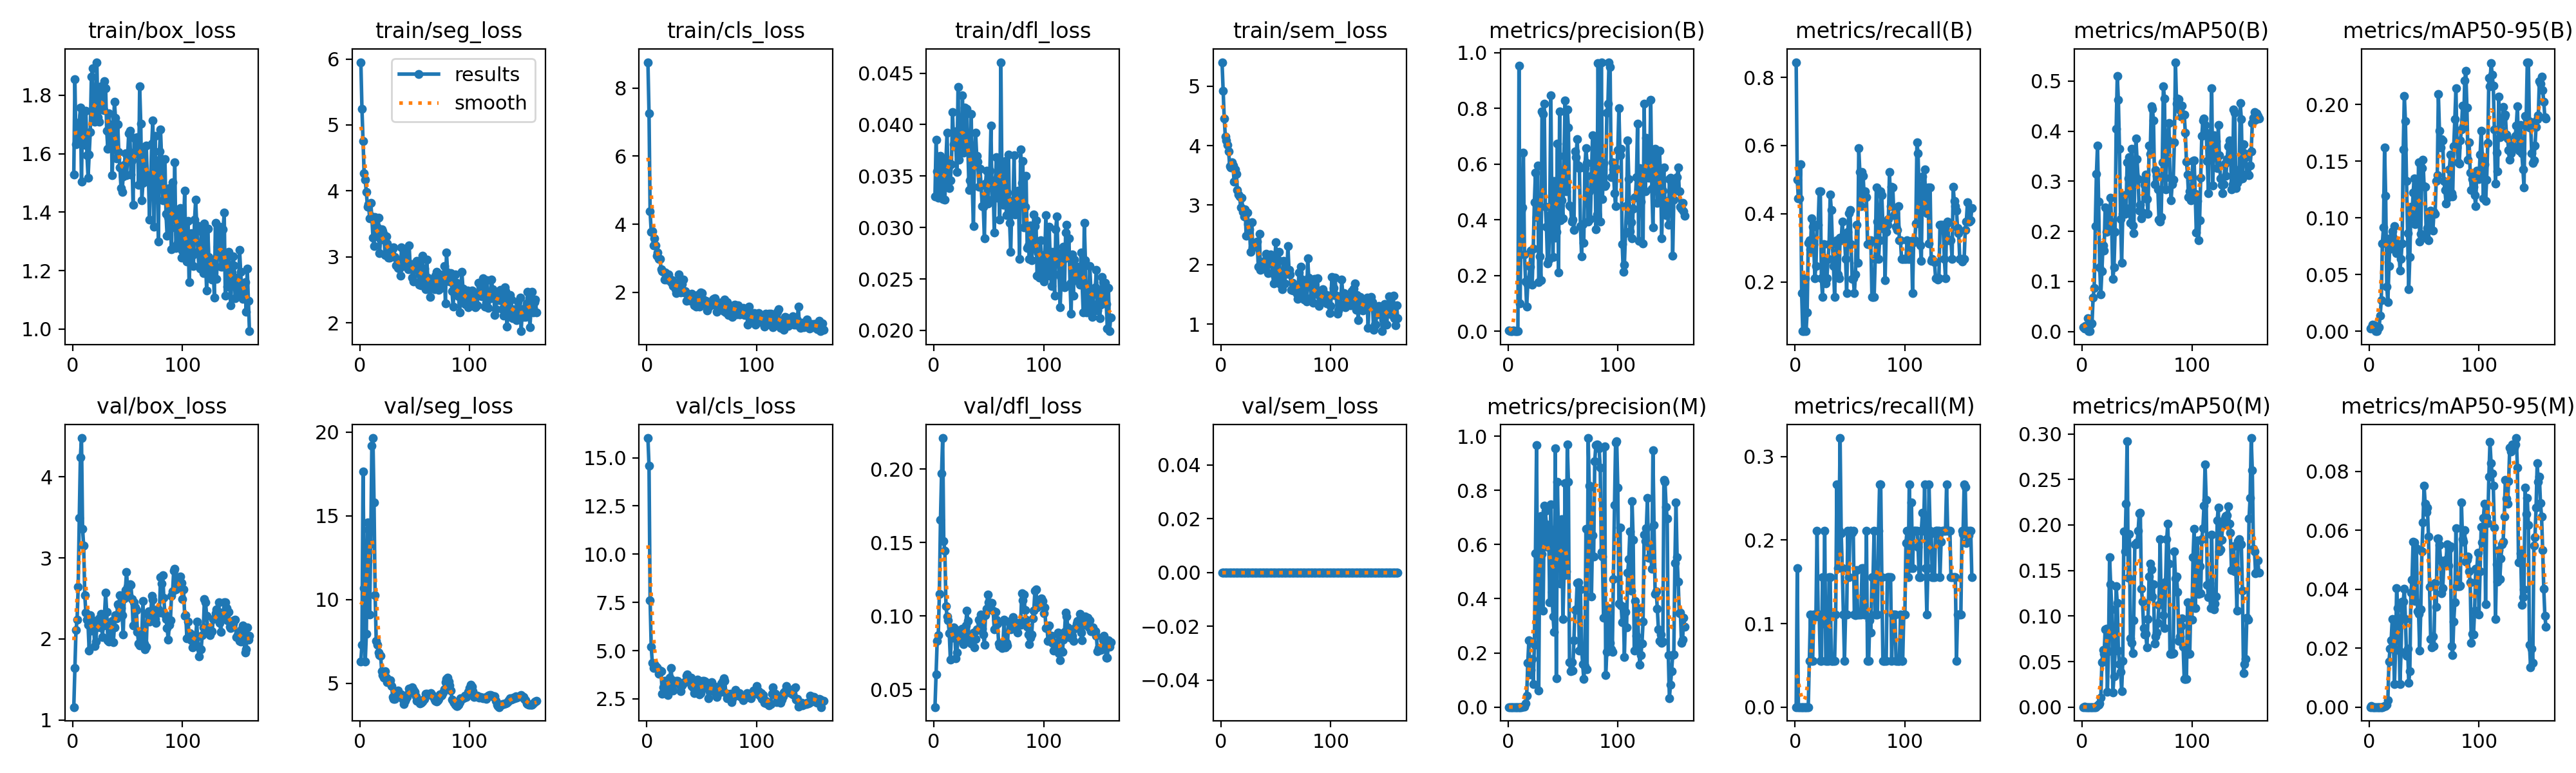

The table this chart was drawn from, first rows:
epoch, time, train/box_loss, train/seg_loss, train/cls_loss, train/dfl_loss, train/sem_loss, metrics/precision(B), metrics/recall(B), metrics/mAP50(B), metrics/mAP50-95(B), metrics/precision(M), metrics/recall(M), metrics/mAP50(M), metrics/mAP50-95(M), val/box_loss, val/seg_loss, val/cls_loss, val/dfl_loss, val/sem_loss, lr/pg0, lr/pg1, lr/pg2
1, 23.45, 1.529, 5.951, 8.756, 0.03304, 5.403, 0.0027, 0.8444, 0.00814, 0.00224, 0, 0, 0, 0, 1.159, 6.305, 16.02, 0.03787, 0, 4e-05, 4e-05, 0.09604
2, 26.04, 1.855, 5.244, 7.261, 0.03852, 4.919, 0.00084, 0.5, 0.00649, 0.0029, 0.00028, 0.1667, 0.00064, 0.00041, 1.638, 7.306, 14.59, 0.06026, 0, 8.99976e-05, 8.99976e-05, 0.09109
3, 28.79, 1.632, 4.751, 4.374, 0.03545, 4.453, 0.00074, 0.4444, 0.01084, 0.00572, 0, 0, 0, 0, 2.11, 17.67, 7.613, 0.08284, 0, 0.00014, 0.00014, 0.08614
4, 31.43, 1.646, 4.264, 3.785, 0.03289, 4.151, 0.00074, 0.4444, 0.0111, 0.00467, 0, 0, 0, 0, 2.234, 10.67, 5.216, 0.08675, 0, 0.00019, 0.00019, 0.08119
5, 34.08, 1.681, 4.165, 3.791, 0.03553, 4.087, 0.00348, 0.5444, 0.02718, 0.00542, 0, 0, 0, 0, 2.643, 6.298, 4.37, 0.1149, 0, 0.0002399, 0.0002399, 0.07624
6, 36.6, 1.706, 3.984, 3.38, 0.03695, 4.007, 0.00035, 0.1667, 0.00127, 0.00014, 0, 0, 0, 0, 3.492, 7.942, 4.113, 0.1653, 0, 0.0002898, 0.0002898, 0.07129
7, 39.18, 1.757, 3.761, 3.583, 0.03287, 3.9, 0.00075, 0.05556, 0.00068, 7e-05, 0, 0, 0, 0, 4.24, 14.59, 4.314, 0.1971, 0, 0.0003397, 0.0003397, 0.06634
8, 41.64, 1.505, 3.8, 3.382, 0.03277, 3.652, 0.0008, 0.05556, 0.01473, 0.00295, 0, 0, 0, 0, 4.479, 14.17, 4.217, 0.2211, 0, 0.0003895, 0.0003895, 0.06139
9, 44.28, 1.731, 3.587, 3.081, 0.03623, 3.635, 0.00163, 0.2111, 0.01583, 0.00334, 0, 0, 0, 0, 3.359, 9.109, 4.137, 0.1511, 0, 0.0004392, 0.0004392, 0.05644
10, 46.73, 1.641, 3.822, 3.177, 0.03269, 3.719, 0.9541, 0.05556, 0.06773, 0.01395, 0, 0, 0, 0, 3.148, 13.33, 4.054, 0.1443, 0, 0.0004889, 0.0004889, 0.05149
11, 49.28, 1.631, 3.611, 2.987, 0.03658, 3.666, 0.09936, 0.1111, 0.08668, 0.02732, 0, 0, 0, 0, 2.541, 19.21, 3.811, 0.1067, 0, 0.0005385, 0.0005385, 0.04654
12, 51.91, 1.746, 3.291, 2.992, 0.03922, 3.396, 0.4333, 0.3141, 0.2112, 0.07738, 0, 0, 0, 0, 2.322, 19.65, 3.961, 0.09953, 0, 0.0005881, 0.0005881, 0.04159
13, 54.45, 1.594, 3.165, 2.678, 0.03449, 3.603, 0.4449, 0.3222, 0.3148, 0.09185, 0.00051, 0.05556, 0.00036, 4e-05, 2.241, 15.8, 3.919, 0.09711, 0, 0.0006375, 0.0006375, 0.03664
14, 57.13, 1.518, 3.608, 2.627, 0.03385, 3.521, 0.6403, 0.295, 0.3713, 0.1619, 0.00211, 0.1111, 0.00216, 0.00037, 2.174, 10.26, 2.778, 0.08834, 0, 0.0006868, 0.0006868, 0.03169
15, 59.64, 1.597, 3.357, 2.604, 0.03457, 3.256, 0.2754, 0.3856, 0.2598, 0.1197, 0.00124, 0.05556, 0.00285, 0.00046, 1.858, 7.535, 3.111, 0.07035, 0, 0.0007361, 0.0007361, 0.02674
16, 62.17, 1.675, 3.447, 2.383, 0.03614, 3.182, 0.1787, 0.3616, 0.1288, 0.0392, 0.01415, 0.05556, 0.004, 0.0008, 2.295, 7.279, 3.441, 0.08748, 0, 0.0007852, 0.0007852, 0.02179
17, 64.6, 1.863, 3.589, 2.585, 0.0412, 3.15, 0.08747, 0.3111, 0.07421, 0.02572, 0.04095, 0.1111, 0.01052, 0.00238, 2.103, 6.82, 3.432, 0.08505, 0, 0.0008342, 0.0008342, 0.01683
18, 67.04, 1.892, 3.057, 2.385, 0.03806, 2.96, 0.1685, 0.2111, 0.1207, 0.05776, 0.163, 0.1111, 0.04896, 0.01539, 2.229, 6.673, 2.925, 0.09226, 0, 0.000883, 0.000883, 0.01188
19, 69.43, 1.743, 3.262, 2.375, 0.03936, 3.126, 0.1859, 0.2459, 0.1721, 0.08217, 0.2457, 0.1082, 0.06254, 0.01978, 2.193, 6.653, 2.71, 0.09099, 0, 0.0009318, 0.0009318, 0.006932
20, 71.99, 1.709, 3.413, 2.527, 0.03786, 2.883, 0.233, 0.3667, 0.1622, 0.07308, 0.1204, 0.2111, 0.05817, 0.0227, 1.914, 5.737, 3.301, 0.07097, 0, 0.0009803, 0.0009803, 0.00198
21, 74.48, 1.728, 3.392, 2.392, 0.03538, 2.808, 0.2895, 0.3667, 0.2482, 0.08839, 0.1383, 0.1111, 0.08522, 0.02986, 1.969, 5.503, 3.589, 0.07489, 0, 0.0009892, 0.0009892, 0.0009892
22, 76.95, 1.913, 3.339, 2.294, 0.04366, 2.934, 0.1672, 0.4667, 0.1992, 0.08226, 0.1773, 0.1111, 0.08587, 0.02305, 2.138, 5.346, 4.114, 0.08493, 0, 0.0009881, 0.0009881, 0.0009881
23, 79.4, 1.726, 3.025, 2.36, 0.03661, 2.489, 0.2958, 0.4667, 0.2432, 0.09284, 0.08552, 0.05556, 0.01665, 0.00773, 2.196, 5.735, 3.45, 0.08593, 0, 0.0009869, 0.0009869, 0.0009869
24, 81.91, 1.709, 3.313, 2.187, 0.03896, 2.877, 0.4621, 0.2111, 0.2035, 0.07874, 0.2303, 0.05556, 0.06141, 0.01934, 2.254, 5.335, 2.937, 0.09038, 0, 0.0009857, 0.0009857, 0.0009857
25, 84.42, 1.789, 3.2, 2.241, 0.03807, 2.677, 0.5686, 0.1556, 0.2211, 0.06879, 0.5686, 0.1556, 0.1648, 0.04035, 2.14, 5.065, 3.375, 0.08344, 0, 0.0009844, 0.0009844, 0.0009844
26, 86.89, 1.83, 2.99, 2.101, 0.04285, 2.598, 0.4098, 0.3111, 0.2671, 0.07553, 0.9659, 0.1, 0.1347, 0.03357, 2.306, 5.171, 3.348, 0.09147, 0, 0.0009831, 0.0009831, 0.0009831
27, 89.35, 1.77, 2.993, 1.982, 0.03727, 2.209, 0.5961, 0.2111, 0.2014, 0.07478, 0.3644, 0.2111, 0.1072, 0.02872, 2.025, 5.033, 3.432, 0.08083, 0, 0.0009818, 0.0009818, 0.0009818
28, 91.95, 1.748, 3.135, 2.167, 0.04168, 2.716, 0.1768, 0.1958, 0.1052, 0.0537, 0.06199, 0.05556, 0.0158, 0.0078, 2.169, 5.188, 3.429, 0.08828, 0, 0.0009803, 0.0009803, 0.0009803
29, 94.36, 1.848, 3.11, 2.526, 0.03755, 2.289, 0.2701, 0.2111, 0.1277, 0.06375, 0.6665, 0.05556, 0.03369, 0.01867, 2.308, 4.843, 3.347, 0.09346, 0, 0.0009789, 0.0009789, 0.0009789
30, 96.82, 1.825, 3.123, 2.147, 0.04154, 2.337, 0.1836, 0.2667, 0.1984, 0.07746, 0.7051, 0.05556, 0.06235, 0.03578, 2.569, 4.185, 3.194, 0.1034, 0, 0.0009773, 0.0009773, 0.0009773
31, 99.23, 1.678, 3.149, 1.996, 0.03759, 2.298, 0.788, 0.3111, 0.4044, 0.1602, 0.5644, 0.1556, 0.1328, 0.03589, 2.329, 4.059, 2.89, 0.09665, 0, 0.0009758, 0.0009758, 0.0009758
32, 101.9, 1.616, 2.999, 2.244, 0.03364, 2.333, 0.7808, 0.4569, 0.5101, 0.2077, 0.3556, 0.1556, 0.1143, 0.04017, 1.987, 4.05, 3.215, 0.08446, 0, 0.0009741, 0.0009741, 0.0009741
33, 104.5, 1.738, 2.871, 2.372, 0.03461, 2.384, 0.8167, 0.4111, 0.4628, 0.1852, 0.7443, 0.05556, 0.06225, 0.0298, 1.964, 4.371, 3.339, 0.08299, 0, 0.0009725, 0.0009725, 0.0009725
34, 107.1, 1.646, 2.881, 1.996, 0.04105, 1.962, 0.4465, 0.3111, 0.365, 0.1324, 0.724, 0.05556, 0.0473, 0.01748, 2.004, 4.543, 3.348, 0.08111, 0, 0.0009707, 0.0009707, 0.0009707
35, 109.6, 1.7, 2.829, 2.031, 0.03396, 2.519, 0.3754, 0.246, 0.2248, 0.08625, 0.6742, 0.05556, 0.03861, 0.01991, 2.193, 4.579, 3.396, 0.0873, 0, 0.000969, 0.000969, 0.000969
36, 112.1, 1.527, 2.824, 1.759, 0.03014, 1.906, 0.243, 0.1556, 0.1368, 0.03681, 0.5911, 0.05556, 0.01757, 0.0083, 2.223, 4.301, 3.716, 0.08878, 0, 0.0009671, 0.0009671, 0.0009671
37, 114.5, 1.662, 2.714, 1.968, 0.03664, 1.938, 0.2577, 0.2667, 0.2347, 0.06525, 0.6624, 0.1111, 0.05067, 0.01208, 1.958, 4.208, 3.763, 0.07871, 0, 0.0009652, 0.0009652, 0.0009652
38, 117, 1.778, 3.146, 1.775, 0.03919, 2.053, 0.4179, 0.3222, 0.2723, 0.1096, 0.3862, 0.2667, 0.1928, 0.03893, 2.145, 4.32, 3.628, 0.08439, 0, 0.0009633, 0.0009633, 0.0009633
39, 119.4, 1.722, 2.973, 1.806, 0.03699, 1.932, 0.8475, 0.2222, 0.2344, 0.1015, 0.7476, 0.1667, 0.1709, 0.04319, 2.292, 4.07, 3.421, 0.09099, 0, 0.0009613, 0.0009613, 0.0009613
40, 122, 1.584, 2.862, 1.752, 0.0364, 2.039, 0.4239, 0.2111, 0.2468, 0.1225, 0.4239, 0.2111, 0.2232, 0.05611, 2.255, 3.76, 3.591, 0.09027, 0, 0.0009593, 0.0009593, 0.0009593
41, 124.4, 1.7, 3.028, 1.97, 0.03395, 2.181, 0.2661, 0.3307, 0.3373, 0.1348, 0.335, 0.3222, 0.2917, 0.05582, 2.427, 3.937, 3.153, 0.09741, 0, 0.0009572, 0.0009572, 0.0009572
42, 127, 1.606, 3.068, 1.777, 0.03569, 2.152, 0.5402, 0.3215, 0.3052, 0.09436, 0.2767, 0.2082, 0.1418, 0.0359, 2.413, 4.057, 3.088, 0.09552, 0, 0.0009551, 0.0009551, 0.0009551
43, 129.5, 1.554, 2.904, 1.623, 0.03407, 1.856, 0.3349, 0.3778, 0.3487, 0.1304, 0.954, 0.1667, 0.1898, 0.054, 2.542, 4.182, 2.799, 0.1007, 0, 0.0009529, 0.0009529, 0.0009529
44, 132.1, 1.482, 2.814, 1.887, 0.03206, 2.075, 0.3559, 0.3222, 0.2164, 0.09631, 0.1062, 0.1111, 0.07571, 0.03258, 2.383, 4.387, 3.069, 0.09109, 0, 0.0009507, 0.0009507, 0.0009507
45, 134.6, 1.47, 3.169, 1.575, 0.03204, 2.166, 0.6735, 0.3335, 0.3648, 0.1492, 0.8324, 0.05556, 0.07036, 0.03171, 2.293, 4.683, 3.251, 0.08735, 0, 0.0009484, 0.0009484, 0.0009484
46, 137, 1.523, 2.833, 1.922, 0.02892, 2.131, 0.2113, 0.2667, 0.2115, 0.07919, 0.6096, 0.1111, 0.05902, 0.01916, 2.056, 4.695, 3.501, 0.08047, 0, 0.000946, 0.000946, 0.000946
47, 139.5, 1.561, 2.894, 1.673, 0.03427, 1.858, 0.7882, 0.1667, 0.1968, 0.08617, 0.6853, 0.1111, 0.09547, 0.03327, 2.503, 4.705, 2.854, 0.1006, 0, 0.0009437, 0.0009437, 0.0009437
48, 142, 1.602, 2.69, 1.579, 0.03554, 1.679, 0.3973, 0.3469, 0.313, 0.1439, 0.4561, 0.2111, 0.1787, 0.05283, 2.606, 4.761, 2.734, 0.105, 0, 0.0009412, 0.0009412, 0.0009412
49, 144.5, 1.527, 2.628, 1.995, 0.0323, 2.055, 0.4704, 0.4025, 0.3853, 0.1511, 0.6933, 0.1556, 0.1789, 0.06271, 2.825, 4.6, 2.81, 0.1144, 0, 0.0009388, 0.0009388, 0.0009388
50, 146.9, 1.588, 2.818, 1.984, 0.03422, 2.374, 0.4051, 0.4111, 0.3448, 0.1281, 0.3258, 0.2111, 0.1809, 0.07506, 2.64, 4.505, 3.19, 0.1094, 0, 0.0009363, 0.0009363, 0.0009363
51, 149.4, 1.67, 2.859, 1.809, 0.0355, 1.774, 0.6303, 0.3111, 0.3045, 0.1272, 0.4856, 0.2111, 0.1939, 0.06895, 2.541, 4.198, 3.418, 0.1049, 0, 0.0009337, 0.0009337, 0.0009337
52, 152, 1.68, 2.941, 1.687, 0.03991, 2.076, 0.8275, 0.209, 0.2416, 0.08174, 0.8275, 0.209, 0.2129, 0.06615, 2.675, 3.958, 3.441, 0.1089, 0, 0.0009311, 0.0009311, 0.0009311
53, 154.5, 1.529, 2.909, 1.754, 0.03269, 2.216, 0.5018, 0.2111, 0.2526, 0.09123, 0.5018, 0.2111, 0.2133, 0.06777, 2.668, 4.012, 3.396, 0.1088, 0, 0.0009284, 0.0009284, 0.0009284
54, 157, 1.577, 2.582, 1.763, 0.03395, 1.668, 0.7956, 0.1667, 0.226, 0.08033, 0.9697, 0.1111, 0.1302, 0.05787, 2.49, 3.906, 3.054, 0.1034, 0, 0.0009257, 0.0009257, 0.0009257
55, 159.4, 1.425, 2.732, 1.471, 0.02949, 1.656, 0.7309, 0.2222, 0.2376, 0.1001, 0.8317, 0.11, 0.1158, 0.04084, 2.169, 3.81, 3.098, 0.09061, 0, 0.0009229, 0.0009229, 0.0009229
56, 162, 1.654, 2.57, 1.563, 0.03467, 1.584, 0.4505, 0.3667, 0.3033, 0.1064, 0.1648, 0.1642, 0.08696, 0.023, 2.454, 3.85, 2.533, 0.1025, 0, 0.0009201, 0.0009201, 0.0009201
57, 164.5, 1.609, 3.018, 1.631, 0.03685, 2.067, 0.4462, 0.2556, 0.2929, 0.1039, 0.133, 0.1111, 0.07945, 0.02036, 2.388, 3.895, 2.913, 0.09757, 0, 0.0009173, 0.0009173, 0.0009173
58, 167, 1.602, 2.635, 1.614, 0.03292, 1.686, 0.3936, 0.5929, 0.3132, 0.08873, 0.1661, 0.1111, 0.08046, 0.02391, 2.359, 4.043, 3.03, 0.09465, 0, 0.0009144, 0.0009144, 0.0009144
59, 169.5, 1.656, 2.823, 1.653, 0.03389, 1.863, 0.4015, 0.5222, 0.2644, 0.1054, 0.135, 0.1111, 0.06557, 0.02077, 2.085, 4.048, 3.352, 0.08112, 0, 0.0009115, 0.0009115, 0.0009115
60, 172, 1.494, 2.51, 1.801, 0.03076, 1.843, 0.3648, 0.4222, 0.2348, 0.1033, 0.2467, 0.1111, 0.09687, 0.0422, 1.941, 4.375, 3.205, 0.07942, 0, 0.0009085, 0.0009085, 0.0009085
... 101 more rows
